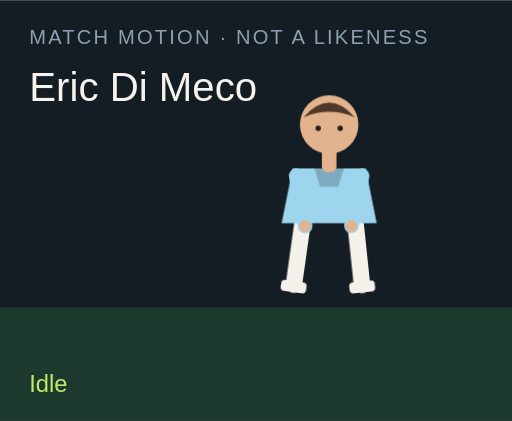
t = 0.00 s
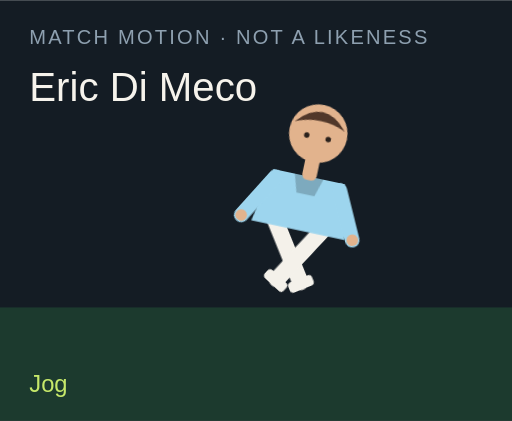
t = 1.50 s
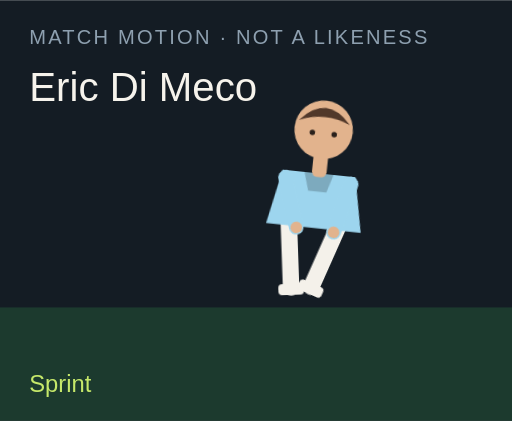
t = 3.00 s
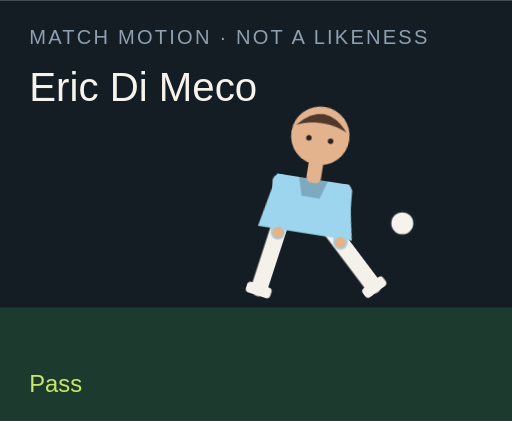
t = 4.50 s
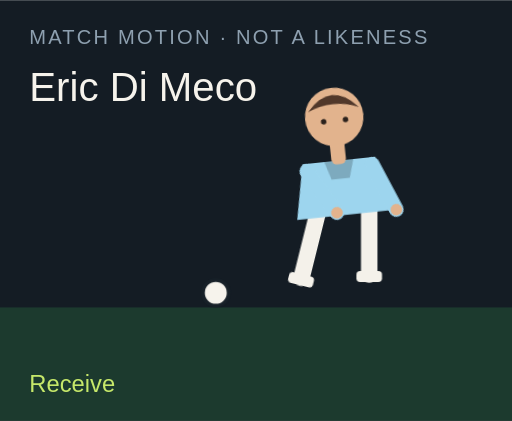
t = 6.00 s
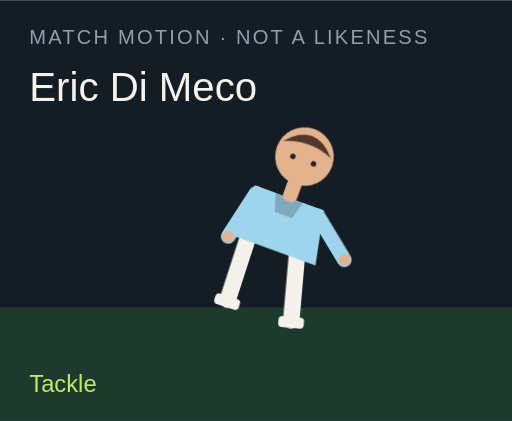
t = 7.50 s

The animated SVG that drew these frames (rendered in a browser with its animation timeline set to each time). Animation: 18 CSS @keyframes rules; one cycle of 9.00 s, repeats indefinitely.

<?xml version="1.0" encoding="UTF-8"?>
<svg xmlns="http://www.w3.org/2000/svg" viewBox="0 0 280 230" role="img">
  <style>@media (prefers-reduced-motion: reduce){animate,animateTransform{display:none}}</style>
  <rect width="280" height="230" fill="#141c24"/>
  <rect y="168" width="280" height="62" fill="#1c3a2e"/>
  <text x="16" y="24" fill="#8ea0b0" font-family="Arial,sans-serif" font-size="11" letter-spacing="1.2">MATCH MOTION · NOT A LIKENESS</text>
  <text x="16" y="55" fill="#f6f3ec" font-family="Impact,sans-serif" font-size="22">Eric Di Meco</text>
  <circle r="7" fill="#f6f3ec" stroke="#172028" stroke-width="2" id="motion-27030" cx="150" cy="160" opacity="0">
    
    
    
  </circle>
  <g transform="translate(132 40)">
    <g id="motion-27052" transform="rotate(0 48 90)">
      
      <g id="motion-27054" transform="translate(0 0)">
        
        <g transform="translate(34 78)"><g id="motion-27056" transform="rotate(8)"><path d="M0 0 V38" stroke="#f4f1ea" stroke-width="9" stroke-linecap="round"/><rect x="-7" y="36" width="14" height="6" rx="2" fill="#f4f1ea"/></g></g>
        <g transform="translate(62 78)"><g id="motion-27058" transform="rotate(-6)"><path d="M0 0 V38" stroke="#f4f1ea" stroke-width="9" stroke-linecap="round"/><rect x="-7" y="36" width="14" height="6" rx="2" fill="#f4f1ea"/></g></g>
        <path d="M28 52 h40 l6 30 H22 Z" fill="#9dd5ee"/>
        <path d="M40 52 h16 l-3 10 H43 Z" fill="#000" opacity=".2"/>
        <g transform="translate(30 56)"><g id="motion-27060" transform="rotate(-10)"><path d="M0 0 V28" stroke="#9dd5ee" stroke-width="8" stroke-linecap="round"/><circle cx="0" cy="28" r="3.2" fill="#e2b38d"/></g></g>
        <g transform="translate(66 56)"><g id="motion-27062" transform="rotate(12)"><path d="M0 0 V28" stroke="#9dd5ee" stroke-width="8" stroke-linecap="round"/><circle cx="0" cy="28" r="3.2" fill="#e2b38d"/></g></g>
        <rect x="44" y="40" width="8" height="14" rx="3" fill="#e2b38d"/>
        <circle cx="48" cy="28" r="16" fill="#e2b38d"/>
        <path d="M34 24 Q48 8 62 24 Q48 18 34 24" fill="#51382a"/>
        <circle cx="42" cy="30" r="1.5" fill="#2a211c"/><circle cx="54" cy="30" r="1.5" fill="#2a211c"/>
      </g>
    </g>
  </g>
  <text x="16" y="214" fill="#c6e86a" font-family="Arial,sans-serif" font-size="13" opacity="1" id="motion-27034">Idle</text><text x="16" y="214" fill="#c6e86a" font-family="Arial,sans-serif" font-size="13" opacity="0" id="motion-27036">Jog</text><text x="16" y="214" fill="#c6e86a" font-family="Arial,sans-serif" font-size="13" opacity="0" id="motion-27038">Sprint</text><text x="16" y="214" fill="#c6e86a" font-family="Arial,sans-serif" font-size="13" opacity="0" id="motion-27040">Dribble</text><text x="16" y="214" fill="#c6e86a" font-family="Arial,sans-serif" font-size="13" opacity="0" id="motion-27042">Pass</text><text x="16" y="214" fill="#c6e86a" font-family="Arial,sans-serif" font-size="13" opacity="0" id="motion-27044">Shoot</text><text x="16" y="214" fill="#c6e86a" font-family="Arial,sans-serif" font-size="13" opacity="0" id="motion-27046">Receive</text><text x="16" y="214" fill="#c6e86a" font-family="Arial,sans-serif" font-size="13" opacity="0" id="motion-27048">Tackle</text><text x="16" y="214" fill="#c6e86a" font-family="Arial,sans-serif" font-size="13" opacity="0" id="motion-27050">Point</text>
<style>@keyframes track-27031{0%{cx:150px}11.1%{cx:156px}22.2%{cx:164px}33.300000000000004%{cx:142px}44.4%{cx:190px}55.60000000000001%{cx:250px}66.7%{cx:118px}77.8%{cx:150px}88.9%{cx:150px}100%{cx:150px}}@keyframes track-27032{0%{cy:160px}11.1%{cy:158px}22.2%{cy:154px}33.300000000000004%{cy:156px}44.4%{cy:148px}55.60000000000001%{cy:96px}66.7%{cy:160px}77.8%{cy:160px}88.9%{cy:160px}100%{cy:160px}}@keyframes track-27033{0%{opacity:0}11.1%{opacity:0}22.2%{opacity:0}33.300000000000004%{opacity:1}44.4%{opacity:1}55.60000000000001%{opacity:1}66.7%{opacity:1}77.8%{opacity:0}88.9%{opacity:0}100%{opacity:0}}@keyframes track-27035{0%{opacity:1}11.1%{opacity:0}22.2%{opacity:0}33.300000000000004%{opacity:0}44.4%{opacity:0}55.60000000000001%{opacity:0}66.7%{opacity:0}77.8%{opacity:0}88.9%{opacity:0}100%{opacity:1}}@keyframes track-27037{0%{opacity:0}11.1%{opacity:1}22.2%{opacity:0}33.300000000000004%{opacity:0}44.4%{opacity:0}55.60000000000001%{opacity:0}66.7%{opacity:0}77.8%{opacity:0}88.9%{opacity:0}100%{opacity:0}}@keyframes track-27039{0%{opacity:0}11.1%{opacity:0}22.2%{opacity:1}33.300000000000004%{opacity:0}44.4%{opacity:0}55.60000000000001%{opacity:0}66.7%{opacity:0}77.8%{opacity:0}88.9%{opacity:0}100%{opacity:0}}@keyframes track-27041{0%{opacity:0}11.1%{opacity:0}22.2%{opacity:0}33.300000000000004%{opacity:1}44.4%{opacity:0}55.60000000000001%{opacity:0}66.7%{opacity:0}77.8%{opacity:0}88.9%{opacity:0}100%{opacity:0}}@keyframes track-27043{0%{opacity:0}11.1%{opacity:0}22.2%{opacity:0}33.300000000000004%{opacity:0}44.4%{opacity:1}55.60000000000001%{opacity:0}66.7%{opacity:0}77.8%{opacity:0}88.9%{opacity:0}100%{opacity:0}}@keyframes track-27045{0%{opacity:0}11.1%{opacity:0}22.2%{opacity:0}33.300000000000004%{opacity:0}44.4%{opacity:0}55.60000000000001%{opacity:1}66.7%{opacity:0}77.8%{opacity:0}88.9%{opacity:0}100%{opacity:0}}@keyframes track-27047{0%{opacity:0}11.1%{opacity:0}22.2%{opacity:0}33.300000000000004%{opacity:0}44.4%{opacity:0}55.60000000000001%{opacity:0}66.7%{opacity:1}77.8%{opacity:0}88.9%{opacity:0}100%{opacity:0}}@keyframes track-27049{0%{opacity:0}11.1%{opacity:0}22.2%{opacity:0}33.300000000000004%{opacity:0}44.4%{opacity:0}55.60000000000001%{opacity:0}66.7%{opacity:0}77.8%{opacity:1}88.9%{opacity:0}100%{opacity:0}}@keyframes track-27051{0%{opacity:0}11.1%{opacity:0}22.2%{opacity:0}33.300000000000004%{opacity:0}44.4%{opacity:0}55.60000000000001%{opacity:0}66.7%{opacity:0}77.8%{opacity:0}88.9%{opacity:1}100%{opacity:0}}@keyframes track-27053{0%{transform:rotate(0deg)}11.1%{transform:rotate(8deg)}22.2%{transform:rotate(16deg)}33.300000000000004%{transform:rotate(6deg)}44.4%{transform:rotate(4deg)}55.60000000000001%{transform:rotate(14deg)}66.7%{transform:rotate(-6deg)}77.8%{transform:rotate(34deg)}88.9%{transform:rotate(6deg)}100%{transform:rotate(0deg)}}@keyframes track-27055{0%{transform:translate(0px,0px)}11.1%{transform:translate(0px,-3px)}22.2%{transform:translate(0px,-6px)}33.300000000000004%{transform:translate(0px,-2px)}44.4%{transform:translate(0px,2px)}55.60000000000001%{transform:translate(0px,-4px)}66.7%{transform:translate(0px,1px)}77.8%{transform:translate(0px,10px)}88.9%{transform:translate(0px,-4px)}100%{transform:translate(0px,0px)}}@keyframes track-27057{0%{transform:rotate(8deg)}11.1%{transform:rotate(-26deg)}22.2%{transform:rotate(-42deg)}33.300000000000004%{transform:rotate(-8deg)}44.4%{transform:rotate(6deg)}55.60000000000001%{transform:rotate(12deg)}66.7%{transform:rotate(20deg)}77.8%{transform:rotate(-8deg)}88.9%{transform:rotate(4deg)}100%{transform:rotate(8deg)}}@keyframes track-27059{0%{transform:rotate(-6deg)}11.1%{transform:rotate(24deg)}22.2%{transform:rotate(38deg)}33.300000000000004%{transform:rotate(18deg)}44.4%{transform:rotate(-38deg)}55.60000000000001%{transform:rotate(-54deg)}66.7%{transform:rotate(6deg)}77.8%{transform:rotate(-22deg)}88.9%{transform:rotate(-8deg)}100%{transform:rotate(-6deg)}}@keyframes track-27061{0%{transform:rotate(-10deg)}11.1%{transform:rotate(24deg)}22.2%{transform:rotate(36deg)}33.300000000000004%{transform:rotate(-18deg)}44.4%{transform:rotate(10deg)}55.60000000000001%{transform:rotate(-24deg)}66.7%{transform:rotate(-30deg)}77.8%{transform:rotate(12deg)}88.9%{transform:rotate(14deg)}100%{transform:rotate(-10deg)}}@keyframes track-27063{0%{transform:rotate(12deg)}11.1%{transform:rotate(-20deg)}22.2%{transform:rotate(-32deg)}33.300000000000004%{transform:rotate(14deg)}44.4%{transform:rotate(-26deg)}55.60000000000001%{transform:rotate(18deg)}66.7%{transform:rotate(-22deg)}77.8%{transform:rotate(-6deg)}88.9%{transform:rotate(-96deg)}100%{transform:rotate(12deg)}}@media(prefers-reduced-motion:no-preference){#motion-27030{animation:track-27031 9s linear infinite both,track-27032 9s linear infinite both,track-27033 9s steps(1,end) infinite both}#motion-27034{animation:track-27035 9s steps(1,end) infinite both}#motion-27036{animation:track-27037 9s steps(1,end) infinite both}#motion-27038{animation:track-27039 9s steps(1,end) infinite both}#motion-27040{animation:track-27041 9s steps(1,end) infinite both}#motion-27042{animation:track-27043 9s steps(1,end) infinite both}#motion-27044{animation:track-27045 9s steps(1,end) infinite both}#motion-27046{animation:track-27047 9s steps(1,end) infinite both}#motion-27048{animation:track-27049 9s steps(1,end) infinite both}#motion-27050{animation:track-27051 9s steps(1,end) infinite both}#motion-27052{animation:track-27053 9s linear infinite both}#motion-27054{animation:track-27055 9s linear infinite both}#motion-27056{animation:track-27057 9s linear infinite both}#motion-27058{animation:track-27059 9s linear infinite both}#motion-27060{animation:track-27061 9s linear infinite both}#motion-27062{animation:track-27063 9s linear infinite both}}</style></svg>
